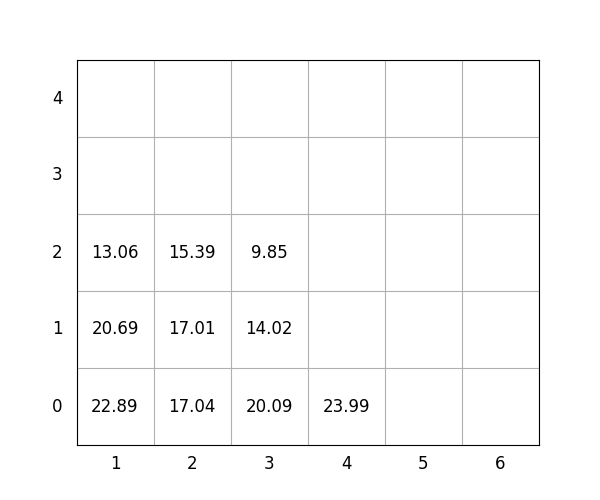

The data file committed next to this chart (first rows):
idx, loc_x, loc_y, loc_z, weight, group, score, seq, reloc, size(ft)
1, 2, 0, 0, 17.04, 2, 217, 1, 1, 20
2, 3, 0, 0, 20.09, 3, 320.1, 2, 1.0, 20
3, 3, 0, 1, 14.02, 3, 314, 3, 1.0, 20
4, 3, 0, 2, 9.85, 3, 309.9, 4, 1.0, 20
5, 4, 0, 0, 23.99, 3, 324, 5, 0, 20
6, 2, 0, 1, 17.01, 2, 217, 6, 1, 20
7, 2, 0, 2, 15.39, 2, 215.4, 7, 1, 20
8, 1, 0, 0, 22.89, 0, 22.89, 8, 1, 20
9, 1, 0, 1, 20.69, 0, 20.69, 9, 1, 20
10, 1, 0, 2, 13.06, 3, 313.1, 10, 1, 20
